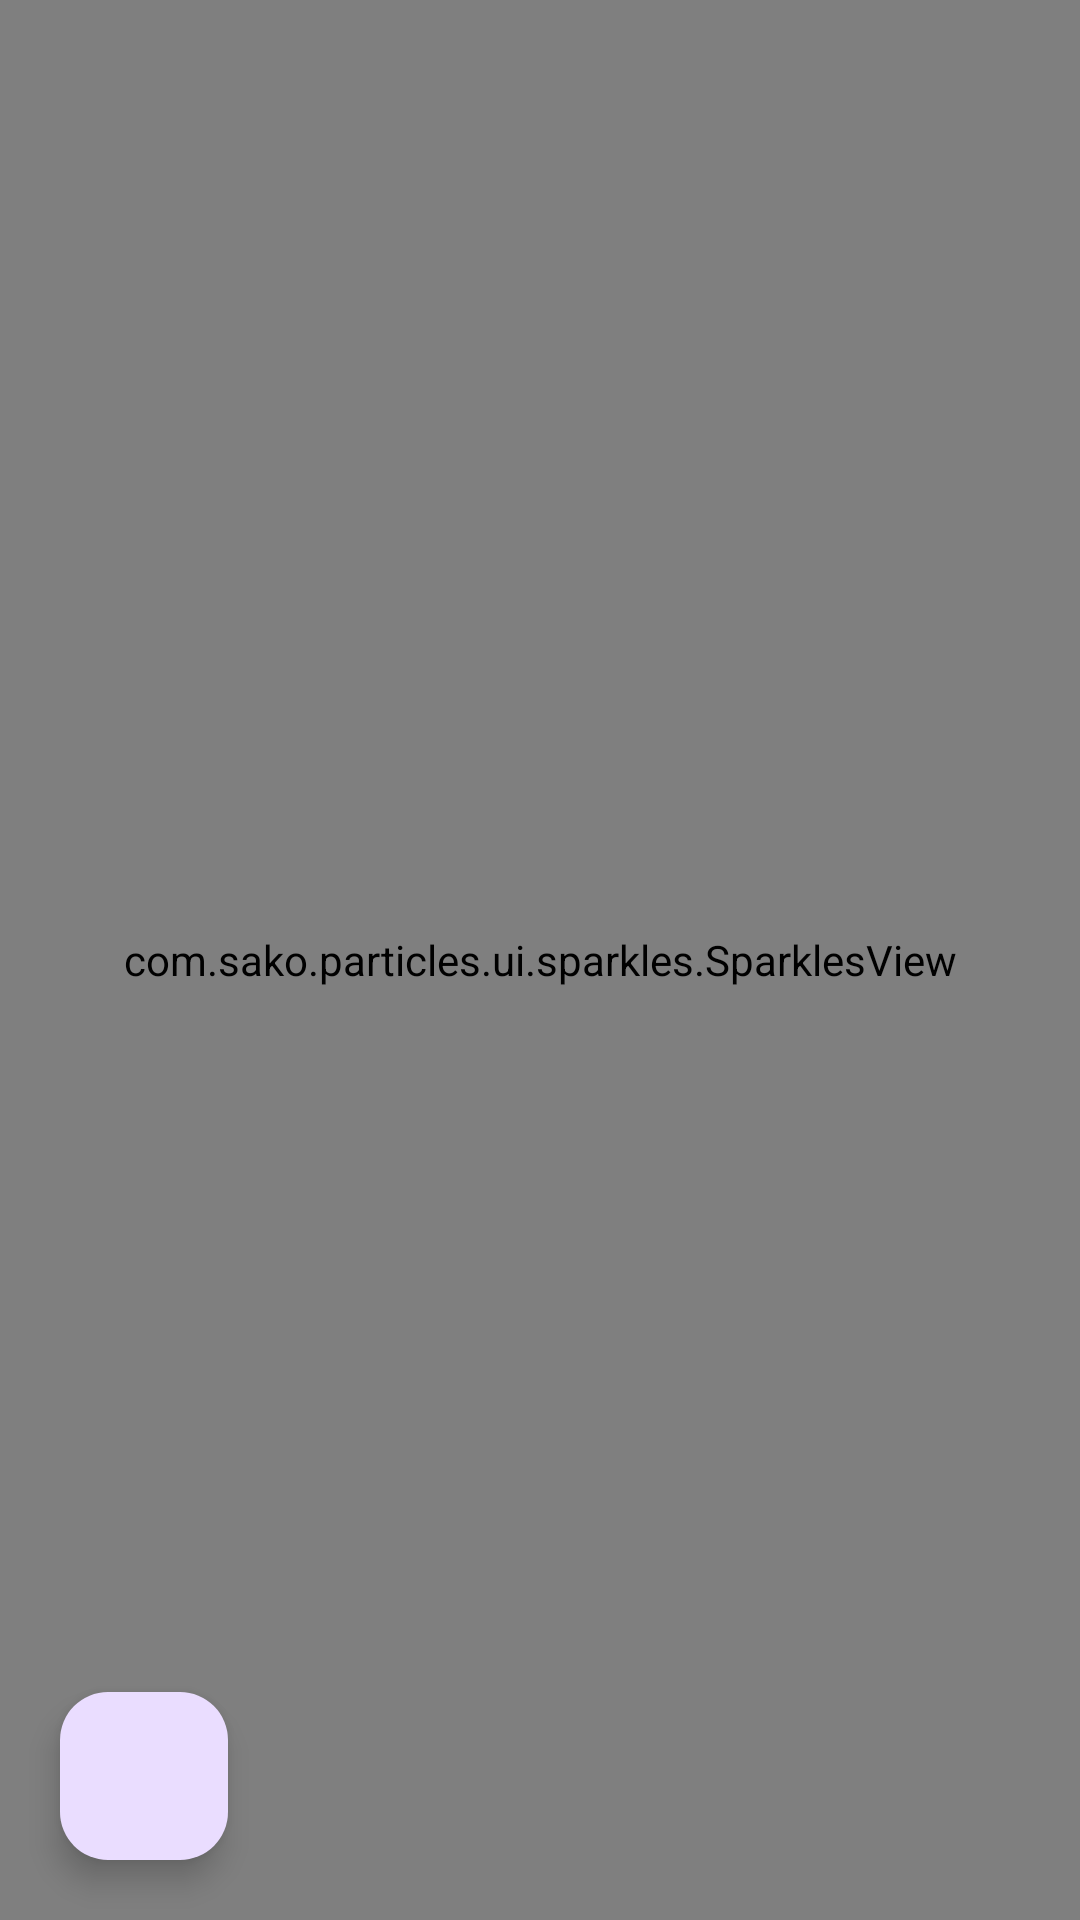

Here is an Android app screen rendered from its layout file. Give the layout XML and the strings, colors and styles it references.
<!-- AndroidManifest.xml: application theme Theme.ParticlesSample -->
<!-- res/layout/fragment_sparkles_connect.xml -->
<?xml version="1.0" encoding="utf-8"?>
<androidx.constraintlayout.widget.ConstraintLayout xmlns:android="http://schemas.android.com/apk/res/android"
    android:layout_width="match_parent"
    android:layout_height="match_parent"
    xmlns:app="http://schemas.android.com/apk/res-auto"
    android:background="#121212"

    >

    <com.sako.particles.ui.sparkles.SparklesView
        android:layout_width="match_parent"
        android:layout_height="match_parent"
        app:layout_constraintBottom_toBottomOf="parent"
        app:layout_constraintEnd_toEndOf="parent"
        app:layout_constraintStart_toStartOf="parent"
        app:layout_constraintTop_toTopOf="parent"

        app:enableTouchToAccelerate="true"
        app:particlesColor="#FF0000"
        app:maxSize="10"
        app:maxParticleConnectDistance="150"
        app:enableParticleConnect="true"
        app:connectLineColor="#00FFE1"
        app:particlesCount="150" />

    <com.google.android.material.floatingactionbutton.FloatingActionButton
        android:contentDescription="Previous page"
        android:id="@+id/sparklesConnectPrevFab"
        android:layout_width="wrap_content"
        android:layout_height="wrap_content"
        android:layout_marginStart="20dp"
        android:layout_marginBottom="20dp"
        android:src="@drawable/ic_arrow_back"
        android:scaleType="center"
        app:layout_constraintBottom_toBottomOf="parent"
        app:layout_constraintStart_toStartOf="parent" />

</androidx.constraintlayout.widget.ConstraintLayout>
<!-- resources referenced by this layout -->
<resources>
  <style name="Theme.ParticlesSample" parent="Base.Theme.ParticlesSample" />
  <style name="Base.Theme.ParticlesSample" parent="Theme.Material3.DayNight.NoActionBar">
          
          
      </style>
</resources>
